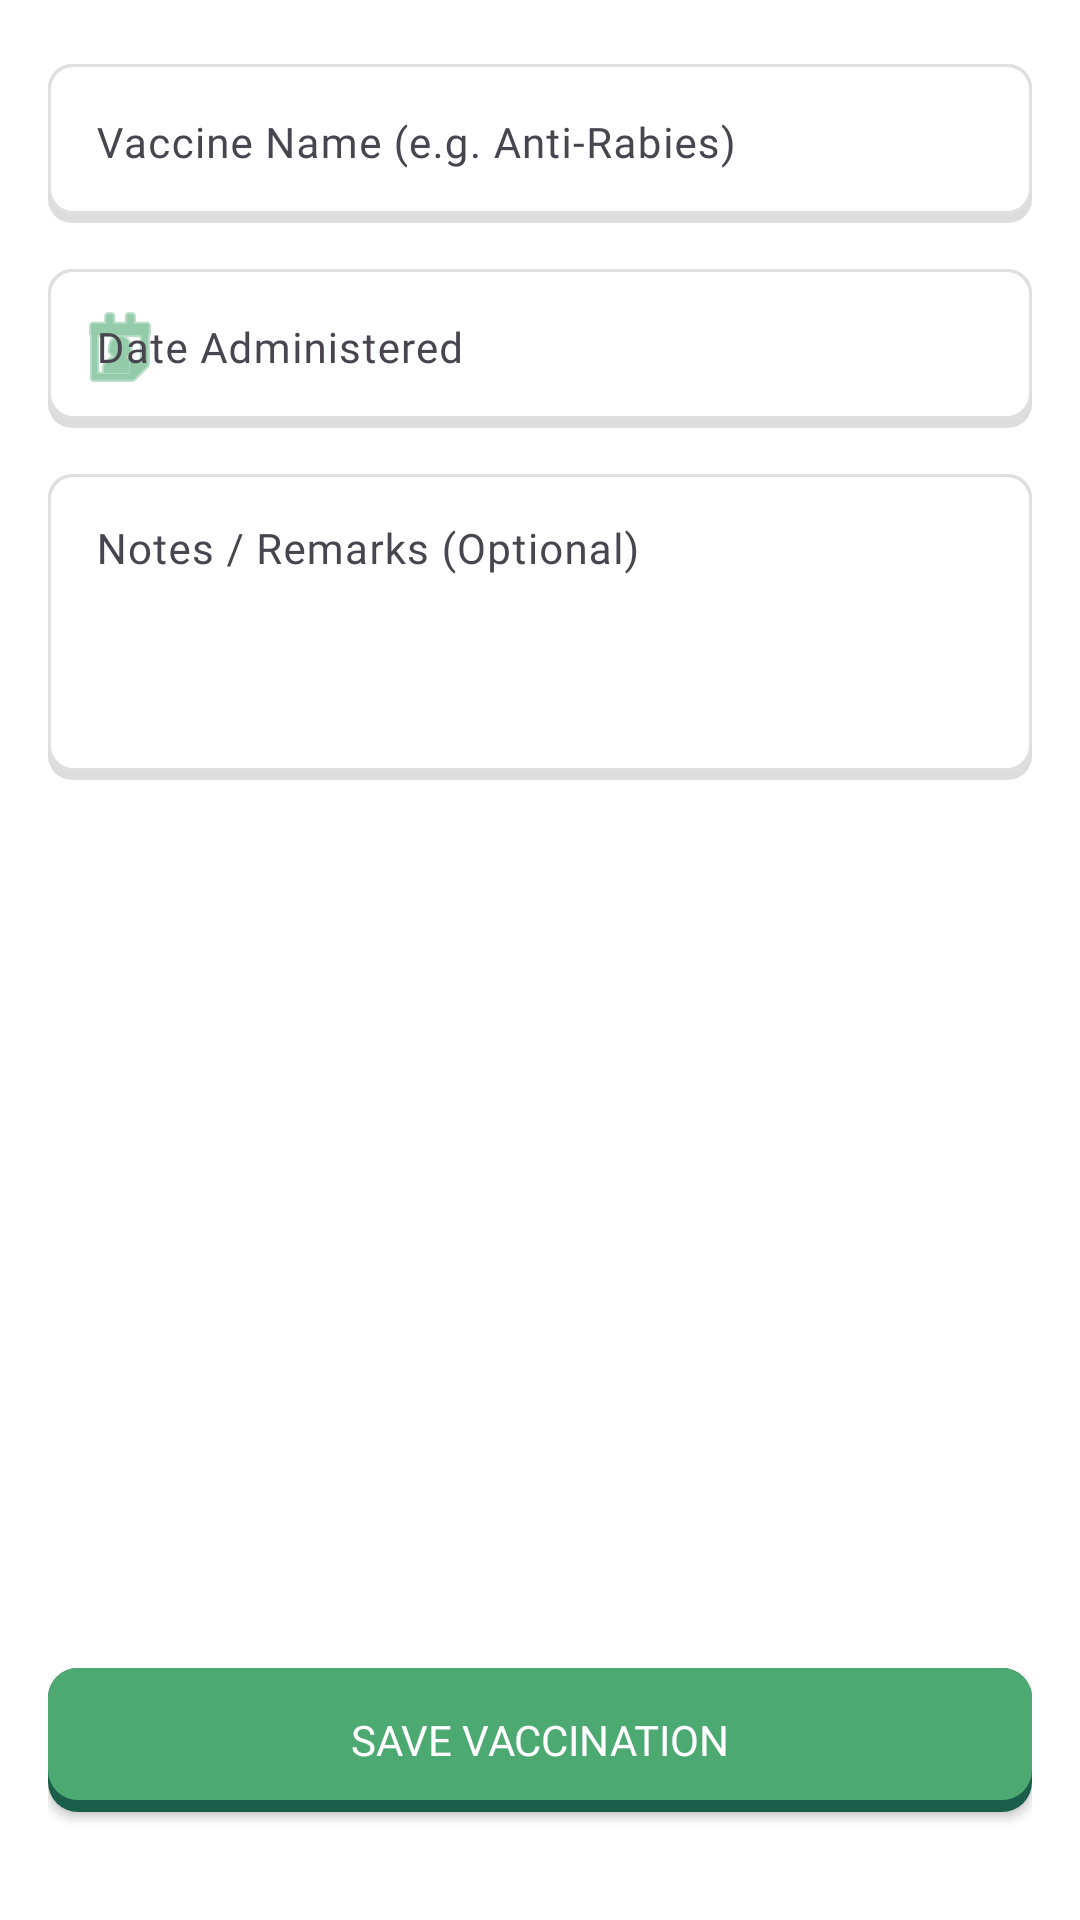

Write the Android layout XML for this screen, with the resource values it uses.
<!-- AndroidManifest.xml: application theme Theme.CRUD_prac -->
<!-- res/layout/activity_vaccination_form.xml -->
<?xml version="1.0" encoding="utf-8"?>
<LinearLayout xmlns:android="http://schemas.android.com/apk/res/android"
    xmlns:app="http://schemas.android.com/apk/res-auto"
    xmlns:tools="http://schemas.android.com/tools"
    android:id="@+id/main"
    android:layout_width="match_parent"
    android:layout_height="match_parent"
    android:orientation="vertical"
    android:background="@color/white">

    <LinearLayout
        android:layout_width="match_parent"
        android:layout_height="0dp"
        android:layout_weight="1"
        android:orientation="vertical"
        android:padding="16dp">

        <com.google.android.material.textfield.TextInputLayout
            android:layout_width="match_parent"
            android:layout_height="wrap_content"
            android:layout_marginBottom="10dp"
            app:boxBackgroundMode="outline"
            app:boxCornerRadiusBottomEnd="12dp"
            app:boxCornerRadiusBottomStart="12dp"
            app:boxCornerRadiusTopEnd="12dp"
            app:boxCornerRadiusTopStart="12dp"
            app:boxStrokeColor="#E0E0E0"
            app:boxStrokeWidth="1.5dp"
            app:boxStrokeWidthFocused="1.5dp"
            app:boxBackgroundColor="@android:color/white"
            app:hintTextColor="@color/accent">

            <com.google.android.material.textfield.TextInputEditText
                android:id="@+id/etVaccineName"
                android:layout_width="match_parent"
                android:layout_height="wrap_content"
                android:hint="Vaccine Name (e.g. Anti-Rabies)"
                android:inputType="textCapWords"
                android:textSize="14sp"
                android:fontFamily="@font/inter_regular"
                android:background="@drawable/rounded_edit_text" />
        </com.google.android.material.textfield.TextInputLayout>

        <com.google.android.material.textfield.TextInputLayout
            android:layout_width="match_parent"
            android:layout_height="wrap_content"
            android:layout_marginBottom="10dp"
            app:boxBackgroundMode="outline"
            app:boxCornerRadiusBottomEnd="12dp"
            app:boxCornerRadiusBottomStart="12dp"
            app:boxCornerRadiusTopEnd="12dp"
            app:boxCornerRadiusTopStart="12dp"
            app:boxStrokeColor="#E0E0E0"
            app:boxStrokeWidth="1.5dp"
            app:boxStrokeWidthFocused="1.5dp"
            app:boxBackgroundColor="@android:color/white"
            app:hintTextColor="@color/accent"
            app:startIconDrawable="@android:drawable/ic_menu_my_calendar"
            app:startIconTint="@color/accent">

            <com.google.android.material.textfield.TextInputEditText
                android:id="@+id/etAdministeredDate"
                android:layout_width="match_parent"
                android:layout_height="wrap_content"
                android:clickable="true"
                android:focusable="false"
                android:hint="Date Administered"
                android:textSize="14sp"
                android:fontFamily="@font/inter_regular"
                android:background="@drawable/rounded_edit_text" />
        </com.google.android.material.textfield.TextInputLayout>

        <com.google.android.material.textfield.TextInputLayout
            android:layout_width="match_parent"
            android:layout_height="wrap_content"
            android:layout_marginBottom="10dp"
            app:boxBackgroundMode="outline"
            app:boxCornerRadiusBottomEnd="12dp"
            app:boxCornerRadiusBottomStart="12dp"
            app:boxCornerRadiusTopEnd="12dp"
            app:boxCornerRadiusTopStart="12dp"
            app:boxStrokeColor="#E0E0E0"
            app:boxStrokeWidth="1.5dp"
            app:boxStrokeWidthFocused="1.5dp"
            app:boxBackgroundColor="@android:color/white"
            app:hintTextColor="@color/accent">

            <com.google.android.material.textfield.TextInputEditText
                android:id="@+id/etVaccineNotes"
                android:layout_width="match_parent"
                android:layout_height="wrap_content"
                android:hint="Notes / Remarks (Optional)"
                android:gravity="top"
                android:inputType="textMultiLine"
                android:lines="4"
                android:textSize="14sp"
                android:fontFamily="@font/inter_regular"
                android:background="@drawable/rounded_edit_text" />
        </com.google.android.material.textfield.TextInputLayout>

    </LinearLayout>

    <LinearLayout
        android:layout_width="match_parent"
        android:layout_height="wrap_content"
        android:orientation="vertical"
        android:padding="16dp">

        <Button
            android:id="@+id/btnSaveVaccination"
            android:layout_width="match_parent"
            android:layout_height="wrap_content"
            android:background="@drawable/button_3d"
            app:backgroundTint="@null"
            android:layout_marginBottom="20dp"
            android:fontFamily="@font/inter_bold"
            android:text="Save Vaccination"
            android:textColor="@color/white" />

    </LinearLayout>

</LinearLayout>
<!-- resources referenced by this layout -->
<resources>
  <color name="accent">#4da972</color>
  <color name="white">#FFFFFFFF</color>
  <!-- drawable button_3d (drawable) -->
  <?xml version="1.0" encoding="utf-8"?>
  <layer-list xmlns:android="http://schemas.android.com/apk/res/android">
      <item>
          <shape android:shape="rectangle">
              <solid android:color="#1B5E4A" />
              <corners android:radius="10dp" />
          </shape>
      </item>
  
      <item android:bottom="4dp">
          <shape android:shape="rectangle">
              <solid android:color="@color/accent" />
              <corners android:radius="10dp" />
          </shape>
      </item>
  </layer-list>
  <!-- drawable rounded_edit_text (drawable) -->
  <?xml version="1.0" encoding="utf-8"?>
  <layer-list xmlns:android="http://schemas.android.com/apk/res/android">
  
      
      <item>
          <shape android:shape="rectangle">
              <solid android:color="#22000000" /> 
              <corners android:radius="8dp" />
          </shape>
      </item>
  
      
      <item android:left="0dp" android:top="0dp" android:right="0dp" android:bottom="3dp">
          <shape android:shape="rectangle">
              <solid android:color="#FFFFFF" />
              <corners android:radius="8dp" />
              <stroke android:color="#E0E0E0" android:width="1dp" />
          </shape>
      </item>
  
  </layer-list>
  <style name="Theme.CRUD_prac" parent="Base.Theme.CRUD_prac" />
  <style name="Base.Theme.CRUD_prac" parent="Theme.Material3.DayNight.NoActionBar">
          
          
      </style>
</resources>
